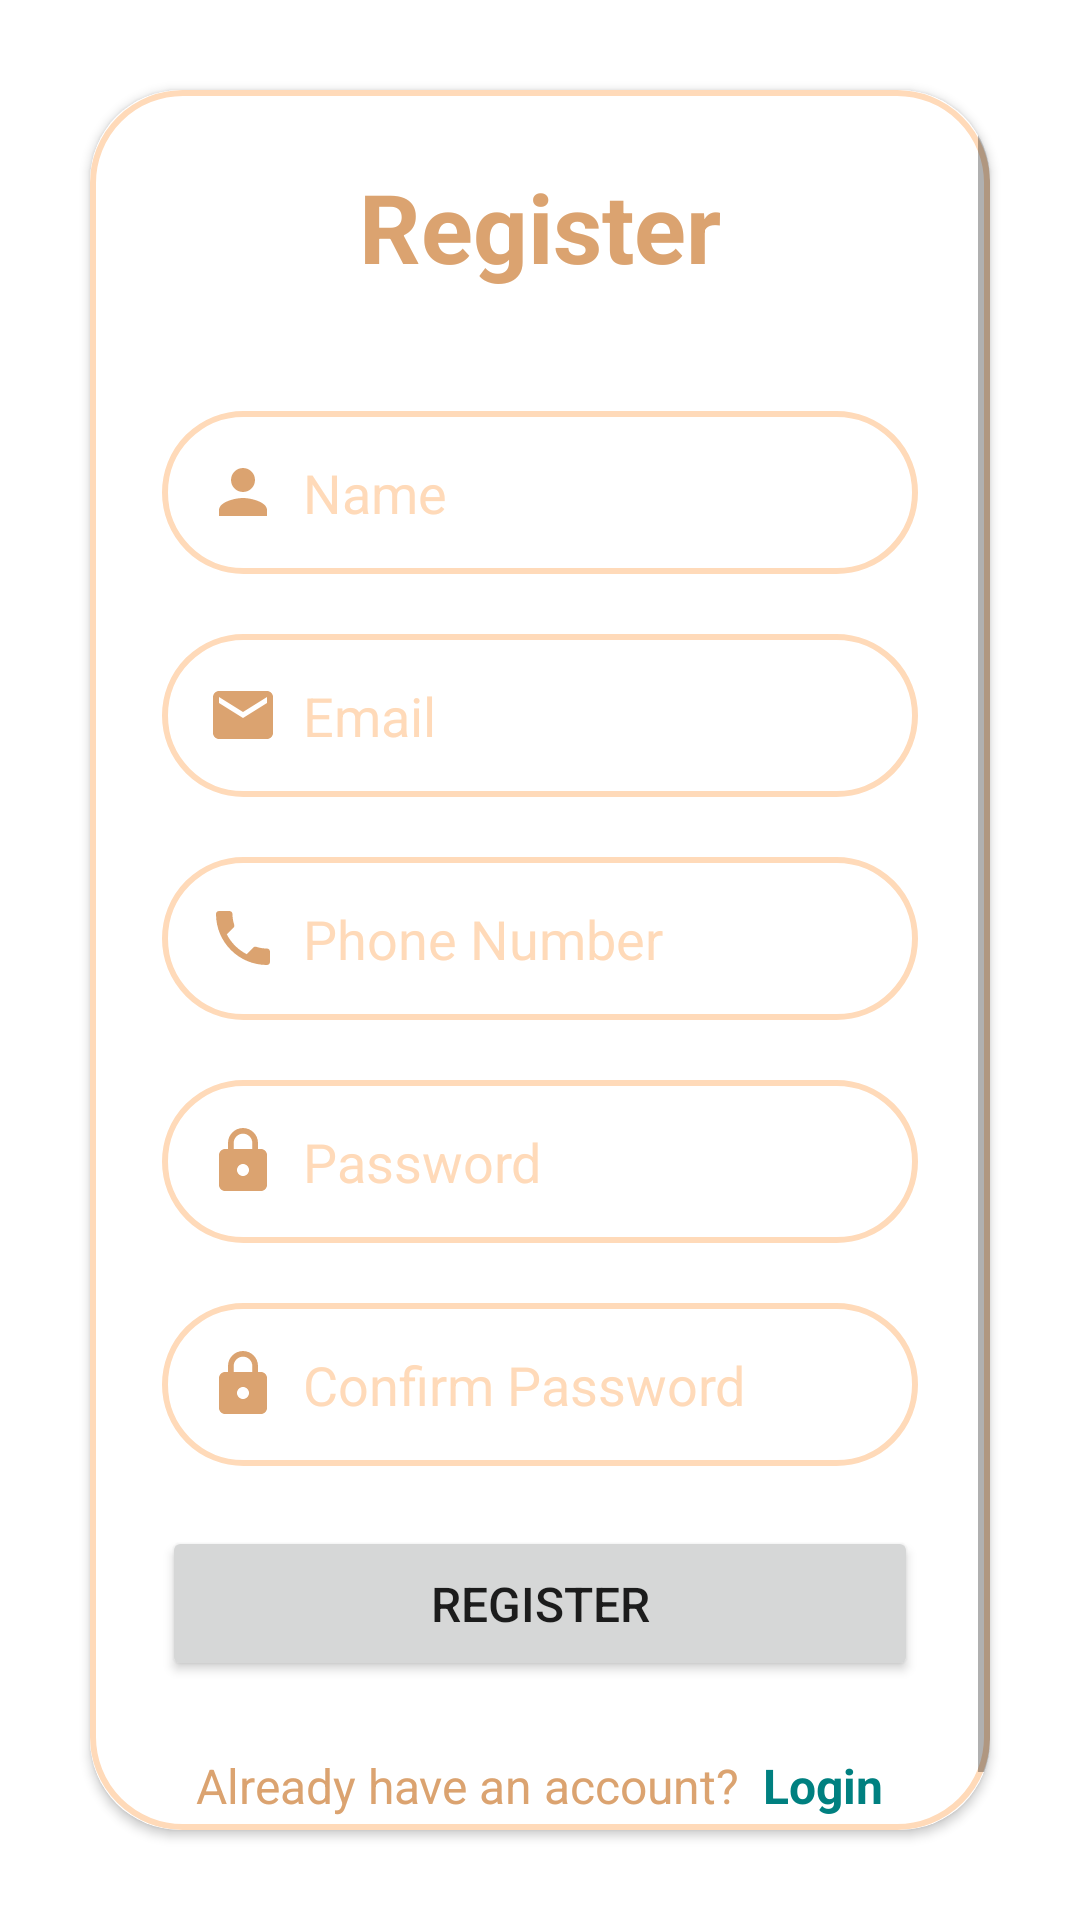

This screen was rendered from an Android layout file. Write that file and the resources it references.
<!-- AndroidManifest.xml: application theme Theme.TaxiMate -->
<!-- res/layout/fragment_customer_register.xml -->
<LinearLayout xmlns:android="http://schemas.android.com/apk/res/android"
    xmlns:app="http://schemas.android.com/apk/res-auto"
    xmlns:tools="http://schemas.android.com/tools"
    android:layout_width="match_parent"
    android:layout_height="match_parent"
    android:gravity="center"
    android:orientation="vertical"
    tools:context="com.taximate.login.CustomerRegisterFragment">

    <androidx.cardview.widget.CardView
        android:layout_width="match_parent"
        android:layout_height="wrap_content"
        android:layout_margin="30dp"
        android:elevation="20dp"
        app:cardCornerRadius="30dp">

        <ScrollView
            android:layout_width="match_parent"
            android:layout_height="wrap_content"
            android:background="@drawable/peach_border">

            <LinearLayout
                android:layout_width="match_parent"
                android:layout_height="wrap_content"
                android:layout_gravity="center_horizontal"
                android:orientation="vertical"
                android:padding="24dp">

                <TextView
                    android:layout_width="match_parent"
                    android:layout_height="wrap_content"
                    android:elevation="20dp"
                    android:text="Register"
                    android:textAlignment="center"
                    android:textColor="@color/DarkPeach"
                    android:textSize="32sp"
                    android:textStyle="bold" />

                <EditText
                    android:id="@+id/etCustomerRegName"
                    android:layout_width="match_parent"
                    android:layout_height="wrap_content"
                    android:layout_marginTop="40dp"
                    android:background="@drawable/peach_border"
                    android:drawableStart="@drawable/ic_person"
                    android:drawablePadding="8dp"
                    android:elevation="20dp"
                    android:hint="Name"
                    android:inputType="textPersonName"
                    android:padding="15dp"
                    android:textColor="@color/Black"
                    android:textColorHint="@color/PeachPuff" />

                <EditText
                    android:id="@+id/etRegEmail"
                    android:layout_width="match_parent"
                    android:layout_height="wrap_content"
                    android:layout_marginTop="20dp"
                    android:background="@drawable/peach_border"
                    android:drawableStart="@drawable/ic_email"
                    android:drawablePadding="8dp"
                    android:elevation="20dp"
                    android:hint="Email"
                    android:inputType="textEmailAddress"
                    android:padding="15dp"
                    android:textColor="@color/Black"
                    android:textColorHint="@color/PeachPuff" />

                <EditText
                    android:id="@+id/etRegPhone"
                    android:layout_width="match_parent"
                    android:layout_height="wrap_content"
                    android:layout_marginTop="20dp"
                    android:background="@drawable/peach_border"
                    android:drawableStart="@drawable/ic_phone"
                    android:drawablePadding="8dp"
                    android:elevation="20dp"
                    android:hint="Phone Number"
                    android:inputType="phone"
                    android:padding="15dp"
                    android:textColor="@color/Black"
                    android:textColorHint="@color/PeachPuff" />

                <EditText
                    android:id="@+id/etRegPassword"
                    android:layout_width="match_parent"
                    android:layout_height="wrap_content"
                    android:layout_marginTop="20dp"
                    android:background="@drawable/peach_border"
                    android:drawableStart="@drawable/ic_password"
                    android:drawablePadding="8dp"
                    android:elevation="20dp"
                    android:hint="Password"
                    android:inputType="textPassword"
                    android:padding="15dp"
                    android:textColor="@color/Black"
                    android:textColorHint="@color/PeachPuff" />

                <EditText
                    android:id="@+id/etRegConfPassword"
                    android:layout_width="match_parent"
                    android:layout_height="wrap_content"
                    android:layout_marginTop="20dp"
                    android:background="@drawable/peach_border"
                    android:drawableStart="@drawable/ic_password"
                    android:drawablePadding="8dp"
                    android:elevation="20dp"
                    android:hint="Confirm Password"
                    android:inputType="textPassword"
                    android:padding="15dp"
                    android:textColor="@color/Black"
                    android:textColorHint="@color/PeachPuff" />

                <Button
                    android:id="@+id/btnRegister"
                    android:layout_width="match_parent"
                    android:layout_height="wrap_content"
                    android:layout_marginTop="20dp"
                    android:elevation="20dp"
                    android:padding="15dp"
                    android:text="Register"
                    android:textSize="16sp"
                    app:cornerRadius="30dp" />

                <LinearLayout
                    android:layout_width="match_parent"
                    android:layout_height="wrap_content"
                    android:gravity="center_horizontal"
                    android:orientation="horizontal">

                    <TextView
                        android:layout_width="wrap_content"
                        android:layout_height="wrap_content"
                        android:layout_marginTop="24dp"
                        android:elevation="20dp"
                        android:text="Already have an account?"
                        android:textColor="@color/DarkPeach"
                        android:textSize="16sp" />

                    <TextView
                        android:id="@+id/tvLoginClickable"
                        android:layout_width="wrap_content"
                        android:layout_height="wrap_content"
                        android:layout_marginStart="8dp"
                        android:layout_marginTop="24dp"
                        android:elevation="20dp"
                        android:text="Login"
                        android:textColor="@color/Teal"
                        android:textSize="16sp"
                        android:textStyle="bold" />

                </LinearLayout>

            </LinearLayout>

        </ScrollView>

    </androidx.cardview.widget.CardView>

</LinearLayout>
<!-- resources referenced by this layout -->
<resources>
  <color name="Black">#000000</color>
  <color name="DarkPeach">#DBA370</color>
  <color name="PeachPuff">#FFDAB9</color>
  <color name="Teal">#008080</color>
  <!-- drawable ic_email (drawable) -->
  <vector xmlns:android="http://schemas.android.com/apk/res/android"
      android:width="24dp"
      android:height="24dp"
      android:tint="@color/DarkPeach"
      android:viewportWidth="24"
      android:viewportHeight="24">
      <path
          android:fillColor="@android:color/white"
          android:pathData="M20,4L4,4c-1.1,0 -1.99,0.9 -1.99,2L2,18c0,1.1 0.9,2 2,2h16c1.1,0 2,-0.9 2,-2L22,6c0,-1.1 -0.9,-2 -2,-2zM20,8l-8,5 -8,-5L4,6l8,5 8,-5v2z" />
  </vector>
  <!-- drawable ic_password (drawable) -->
  <vector xmlns:android="http://schemas.android.com/apk/res/android"
      android:width="24dp"
      android:height="24dp"
      android:tint="@color/DarkPeach"
      android:viewportWidth="24"
      android:viewportHeight="24">
      <path
          android:fillColor="@android:color/white"
          android:pathData="M18,8h-1L17,6c0,-2.76 -2.24,-5 -5,-5S7,3.24 7,6v2L6,8c-1.1,0 -2,0.9 -2,2v10c0,1.1 0.9,2 2,2h12c1.1,0 2,-0.9 2,-2L20,10c0,-1.1 -0.9,-2 -2,-2zM12,17c-1.1,0 -2,-0.9 -2,-2s0.9,-2 2,-2 2,0.9 2,2 -0.9,2 -2,2zM15.1,8L8.9,8L8.9,6c0,-1.71 1.39,-3.1 3.1,-3.1 1.71,0 3.1,1.39 3.1,3.1v2z" />
  </vector>
  <!-- drawable ic_person (drawable) -->
  <vector xmlns:android="http://schemas.android.com/apk/res/android"
      android:width="24dp"
      android:height="24dp"
      android:tint="@color/DarkPeach"
      android:viewportWidth="24"
      android:viewportHeight="24">
      <path
          android:fillColor="@android:color/white"
          android:pathData="M12,12c2.21,0 4,-1.79 4,-4s-1.79,-4 -4,-4 -4,1.79 -4,4 1.79,4 4,4zM12,14c-2.67,0 -8,1.34 -8,4v2h16v-2c0,-2.66 -5.33,-4 -8,-4z" />
  </vector>
  <!-- drawable ic_phone (drawable) -->
  <vector xmlns:android="http://schemas.android.com/apk/res/android"
      android:width="24dp"
      android:height="24dp"
      android:tint="@color/DarkPeach"
      android:viewportWidth="24"
      android:viewportHeight="24">
      <path
          android:fillColor="@android:color/white"
          android:pathData="M6.62,10.79c1.44,2.83 3.76,5.14 6.59,6.59l2.2,-2.2c0.27,-0.27 0.67,-0.36 1.02,-0.24 1.12,0.37 2.33,0.57 3.57,0.57 0.55,0 1,0.45 1,1V20c0,0.55 -0.45,1 -1,1 -9.39,0 -17,-7.61 -17,-17 0,-0.55 0.45,-1 1,-1h3.5c0.55,0 1,0.45 1,1 0,1.25 0.2,2.45 0.57,3.57 0.11,0.35 0.03,0.74 -0.25,1.02l-2.2,2.2z" />
  </vector>
  <!-- drawable peach_border (drawable) -->
  <?xml version="1.0" encoding="utf-8"?>
  <shape xmlns:android="http://schemas.android.com/apk/res/android"
      android:shape="rectangle" >
  s
      <stroke
          android:width="2dp"
          android:color="@color/PeachPuff" />
      <corners
          android:radius="30dp" />
  
  </shape>
  <style name="Theme.TaxiMate" parent="Theme.MaterialComponents.DayNight.DarkActionBar">
          
          <item name="colorPrimary">@color/DarkPeach</item>
          <item name="colorPrimaryVariant">@color/DarkPeach</item>
          <item name="colorOnPrimary">@color/white</item>
          
          <item name="colorSecondary">@color/teal_200</item>
          <item name="colorSecondaryVariant">@color/teal_700</item>
          <item name="colorOnSecondary">@color/black</item>
          
          <item name="android:statusBarColor">?attr/colorPrimaryVariant</item>
          
      </style>
  <color name="white">#FFFFFFFF</color>
  <color name="teal_200">#FF03DAC5</color>
  <color name="teal_700">#FF018786</color>
  <color name="black">#FF000000</color>
</resources>
